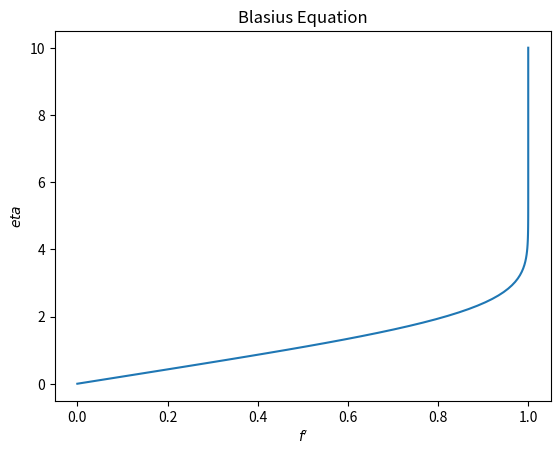

The script that saved this image:
# -*- coding: utf-8 -*-
"""
[redacted]
[redacted]
[redacted]

Solving for the conditions of the Blasius equation for boundary layer flow
"""
from scipy.optimize import root_scalar
from scipy.integrate import solve_ivp
import matplotlib.pyplot as plt
import numpy as np

plt.close("all")


def Blasius(eta, _f):
    f = _f[0]
    fp = _f[1]
    fpp = _f[2]
    fppp = -f*fpp
    return fp, fpp, fppp


def optimize(fpp0):
    sol = solve_ivp(Blasius,
                    t_span=(0, 10),
                    y0=(0, 0, fpp0),
                    t_eval=np.linspace(0, 10, 100))
    return sol.y[1][-1] - 1


fpp0 = root_scalar(optimize, x0=0, x1=1)
print(fpp0)

sol = solve_ivp(Blasius,
                t_span=(0, 10),
                y0=(0, 0, fpp0.root),
                t_eval=np.linspace(0, 10, 100))

plt.figure()
plt.plot(sol.y[1], sol.t)
plt.ylabel("$eta$")
plt.xlabel("$f'$")
plt.title("Blasius Equation")
plt.show()
